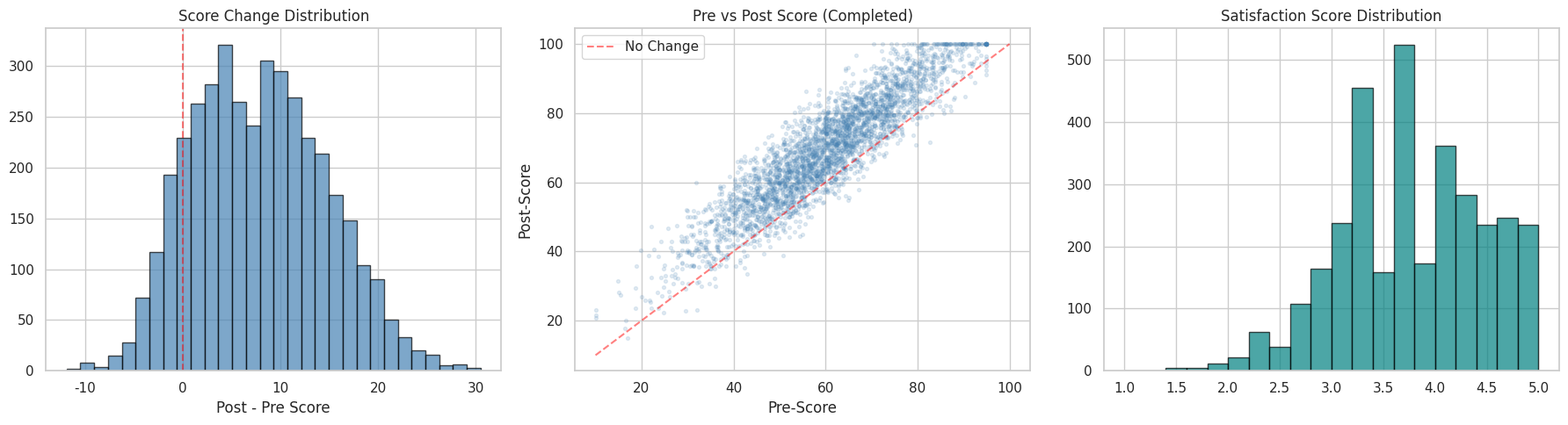
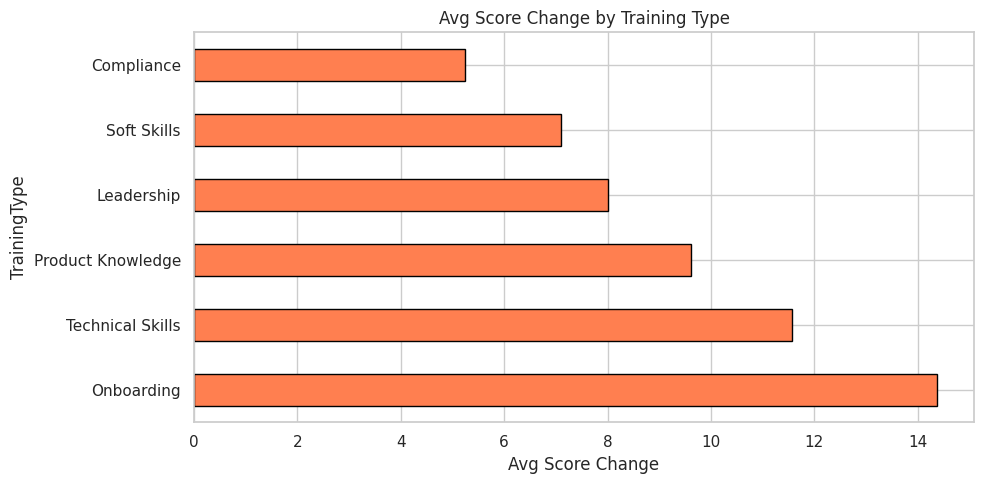
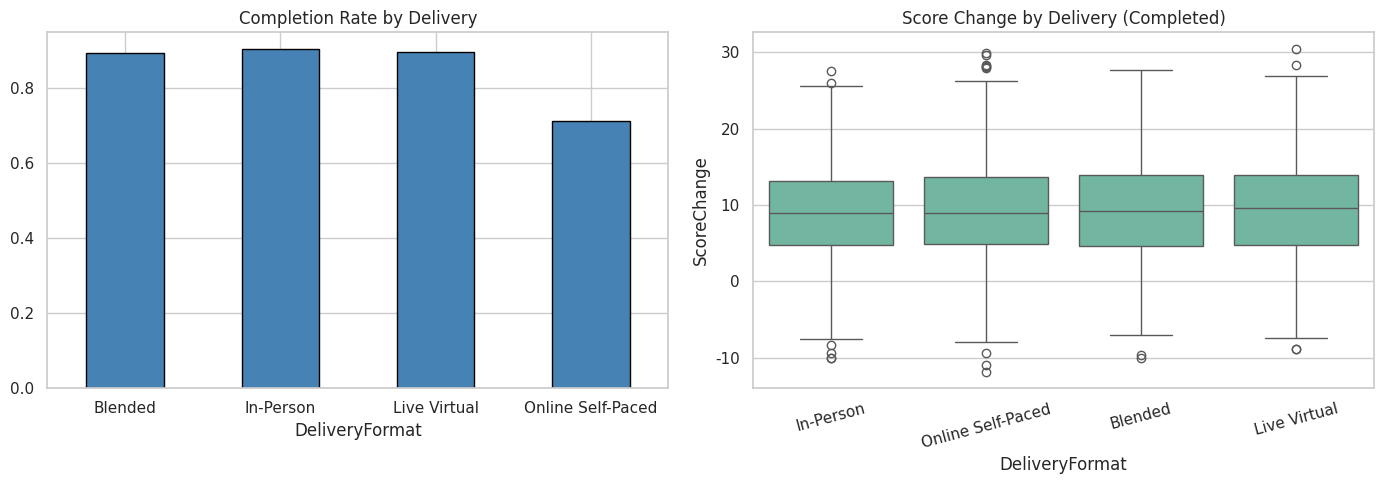
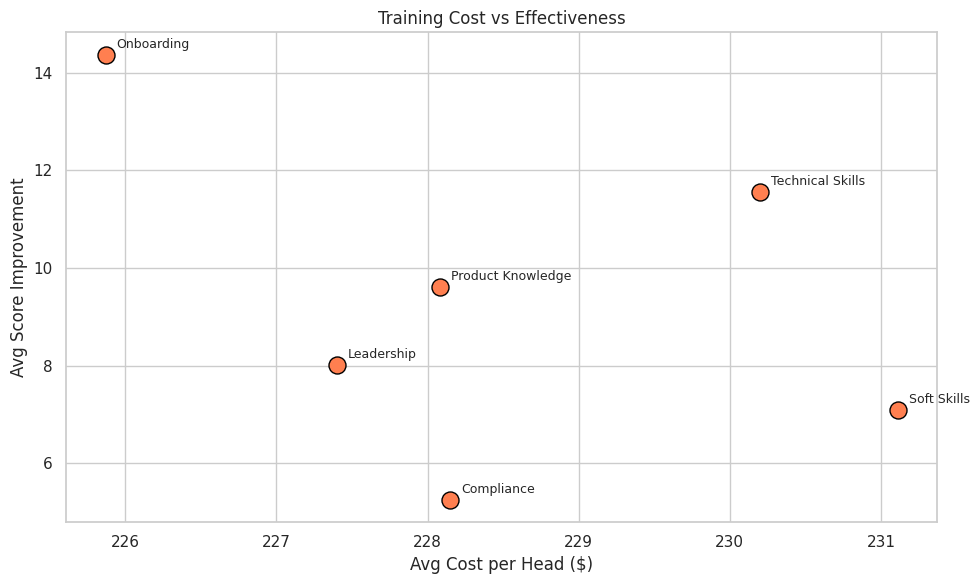
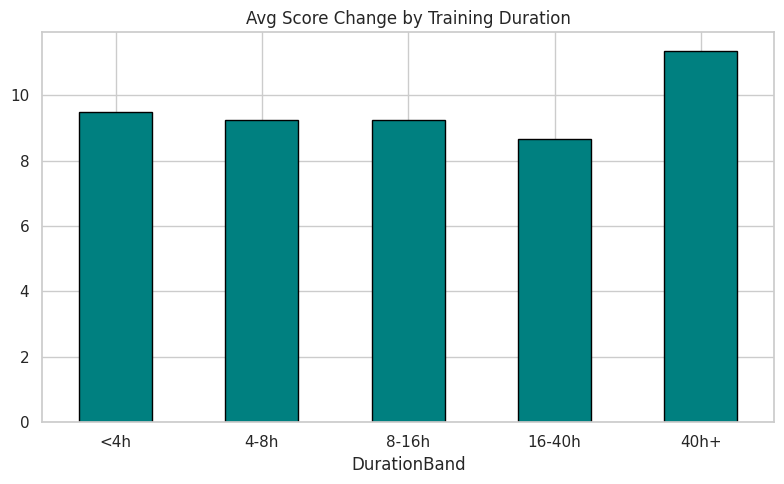

Write Python code to recreate these figures, in order.
import warnings
warnings.filterwarnings('ignore')
import matplotlib
matplotlib.use('Agg')

import numpy as np
import pandas as pd
import matplotlib.pyplot as plt
import seaborn as sns
sns.set_theme(style='whitegrid', palette='Set2')
np.random.seed(42)
print('Imports OK')

import os
SAVE_DIR = os.path.dirname(os.path.abspath('__file__'))
print(f'Save dir: {SAVE_DIR}')

np.random.seed(42)
n = 4000
departments = np.random.choice(['Engineering', 'Sales', 'Marketing', 'Finance', 'Operations', 'Support'],
                                 n, p=[0.22, 0.20, 0.15, 0.13, 0.17, 0.13])
levels = np.random.choice(['Junior', 'Mid', 'Senior', 'Lead'], n, p=[0.28, 0.32, 0.25, 0.15])
training_type = np.random.choice(['Technical Skills', 'Leadership', 'Compliance', 'Soft Skills', 'Product Knowledge', 'Onboarding'],
                                   n, p=[0.25, 0.15, 0.18, 0.14, 0.16, 0.12])
delivery = np.random.choice(['Online Self-Paced', 'Live Virtual', 'In-Person', 'Blended'], n, p=[0.35, 0.25, 0.20, 0.20])
duration_hours = np.clip(np.random.lognormal(2.0, 0.7, n), 1, 80).round(1)

pre_score = np.clip(np.random.normal(60, 15, n), 10, 95).round(1)
# Post-score depends on training type and completion
base_improvement = {'Technical Skills': 12, 'Leadership': 8, 'Compliance': 5,
                     'Soft Skills': 7, 'Product Knowledge': 10, 'Onboarding': 15}
improvement = np.array([base_improvement[t] for t in training_type])
completed = np.random.random(n) < np.where(delivery == 'Online Self-Paced', 0.70, 0.88)
post_score = np.where(completed,
    np.clip(pre_score + improvement + np.random.normal(0, 6, n), 15, 100),
    np.clip(pre_score + np.random.normal(1, 3, n), 10, 100)
).round(1)

satisfaction = np.where(completed, np.clip(np.random.normal(3.8, 0.7, n), 1, 5), np.nan).round(1)
cost_per_head = np.where(delivery == 'In-Person', np.random.uniform(200, 800, n),
                 np.where(delivery == 'Blended', np.random.uniform(150, 500, n),
                 np.where(delivery == 'Live Virtual', np.random.uniform(50, 200, n),
                          np.random.uniform(20, 100, n)))).round(0)

df = pd.DataFrame({
    'RecordID': [f'TR{i:05d}' for i in range(n)],
    'Department': departments, 'Level': levels,
    'TrainingType': training_type, 'DeliveryFormat': delivery,
    'DurationHours': duration_hours,
    'PreScore': pre_score, 'PostScore': post_score,
    'Completed': completed, 'SatisfactionScore': satisfaction,
    'CostPerHead': cost_per_head,
})
df['ScoreChange'] = (df['PostScore'] - df['PreScore']).round(1)
df['Improved'] = (df['ScoreChange'] > 0).astype(int)

print(f'Dataset: {df.shape}')
print(f'Completion rate: {df["Completed"].mean():.1%}')
print(f'Avg score change: {df["ScoreChange"].mean():.1f}')
df.head()

print(f'Missing values per column:')
print(df.isnull().sum())
print(f'\nTraining type distribution:\n{df["TrainingType"].value_counts()}')
print(f'\nDelivery format distribution:\n{df["DeliveryFormat"].value_counts()}')

fig, axes = plt.subplots(1, 3, figsize=(18, 5))

axes[0].hist(df['ScoreChange'], bins=30, edgecolor='black', color='steelblue', alpha=0.7)
axes[0].axvline(0, color='red', linestyle='--', alpha=0.5)
axes[0].set_title('Score Change Distribution')
axes[0].set_xlabel('Post - Pre Score')

completed_df = df[df['Completed']]
axes[1].scatter(completed_df['PreScore'], completed_df['PostScore'], alpha=0.15, s=8, color='steelblue')
axes[1].plot([10, 100], [10, 100], 'r--', alpha=0.5, label='No Change')
axes[1].set_xlabel('Pre-Score')
axes[1].set_ylabel('Post-Score')
axes[1].set_title('Pre vs Post Score (Completed)')
axes[1].legend()

axes[2].hist(completed_df['SatisfactionScore'].dropna(), bins=20, edgecolor='black', color='teal', alpha=0.7)
axes[2].set_title('Satisfaction Score Distribution')

plt.tight_layout()
plt.savefig(os.path.join(SAVE_DIR, 'overall_effectiveness.png'), dpi=100, bbox_inches='tight')
plt.show()

type_eff = df[df['Completed']].groupby('TrainingType').agg(
    records=('RecordID', 'count'),
    avg_change=('ScoreChange', 'mean'),
    pct_improved=('Improved', 'mean'),
    avg_satisfaction=('SatisfactionScore', 'mean'),
    avg_cost=('CostPerHead', 'mean'),
).round(2)
type_eff = type_eff.sort_values('avg_change', ascending=False)
print('Effectiveness by Training Type (completed only):')
print(type_eff)

fig, ax = plt.subplots(figsize=(10, 5))
type_eff['avg_change'].plot.barh(ax=ax, edgecolor='black', color='coral')
ax.set_title('Avg Score Change by Training Type')
ax.set_xlabel('Avg Score Change')
plt.tight_layout()
plt.savefig(os.path.join(SAVE_DIR, 'type_effectiveness.png'), dpi=100, bbox_inches='tight')
plt.show()

delivery_stats = df.groupby('DeliveryFormat').agg(
    records=('RecordID', 'count'),
    completion_rate=('Completed', 'mean'),
    avg_change_completed=('ScoreChange', lambda x: x[df.loc[x.index, 'Completed']].mean() if df.loc[x.index, 'Completed'].any() else 0),
    avg_cost=('CostPerHead', 'mean'),
).round(3)
print('Stats by Delivery Format:')
print(delivery_stats)

fig, axes = plt.subplots(1, 2, figsize=(14, 5))
delivery_stats['completion_rate'].plot.bar(ax=axes[0], edgecolor='black', color='steelblue')
axes[0].set_title('Completion Rate by Delivery')
axes[0].tick_params(axis='x', rotation=0)

df_comp = df[df['Completed']]
sns.boxplot(data=df_comp, x='DeliveryFormat', y='ScoreChange', ax=axes[1])
axes[1].set_title('Score Change by Delivery (Completed)')
axes[1].tick_params(axis='x', rotation=15)

plt.tight_layout()
plt.savefig(os.path.join(SAVE_DIR, 'delivery_analysis.png'), dpi=100, bbox_inches='tight')
plt.show()

cost_eff = df[df['Completed']].groupby('TrainingType').agg(
    avg_change=('ScoreChange', 'mean'),
    avg_cost=('CostPerHead', 'mean'),
).round(2)
cost_eff['cost_per_point'] = (cost_eff['avg_cost'] / cost_eff['avg_change'].clip(lower=0.1)).round(2)
cost_eff = cost_eff.sort_values('cost_per_point')
print('Cost per Performance Point by Training Type:')
print(cost_eff)

fig, ax = plt.subplots(figsize=(10, 6))
ax.scatter(cost_eff['avg_cost'], cost_eff['avg_change'], s=150, edgecolor='black', color='coral', zorder=5)
for idx, row in cost_eff.iterrows():
    ax.annotate(idx, (row['avg_cost'], row['avg_change']), textcoords='offset points', xytext=(8, 5), fontsize=9)
ax.set_xlabel('Avg Cost per Head ($)')
ax.set_ylabel('Avg Score Improvement')
ax.set_title('Training Cost vs Effectiveness')
plt.tight_layout()
plt.savefig(os.path.join(SAVE_DIR, 'cost_effectiveness.png'), dpi=100, bbox_inches='tight')
plt.show()

dept_train = df.groupby('Department').agg(
    total_records=('RecordID', 'count'),
    completion_rate=('Completed', 'mean'),
    avg_change=('ScoreChange', 'mean'),
    total_spend=('CostPerHead', 'sum'),
).round(2)
dept_train['spend_per_record'] = (dept_train['total_spend'] / dept_train['total_records']).round(0)
print('Training by Department:')
print(dept_train.sort_values('avg_change', ascending=False))

df_comp = df[df['Completed']].copy()
df_comp['DurationBand'] = pd.cut(df_comp['DurationHours'], bins=[0, 4, 8, 16, 40, 999],
                                   labels=['<4h', '4-8h', '8-16h', '16-40h', '40h+'])
dur_eff = df_comp.groupby('DurationBand').agg(
    records=('RecordID', 'count'),
    avg_change=('ScoreChange', 'mean'),
    avg_satisfaction=('SatisfactionScore', 'mean'),
).round(2)
print('Effectiveness by Duration:')
print(dur_eff)

fig, ax = plt.subplots(figsize=(8, 5))
dur_eff['avg_change'].plot.bar(ax=ax, edgecolor='black', color='teal')
ax.set_title('Avg Score Change by Training Duration')
ax.tick_params(axis='x', rotation=0)
plt.tight_layout()
plt.savefig(os.path.join(SAVE_DIR, 'duration_effectiveness.png'), dpi=100, bbox_inches='tight')
plt.show()
